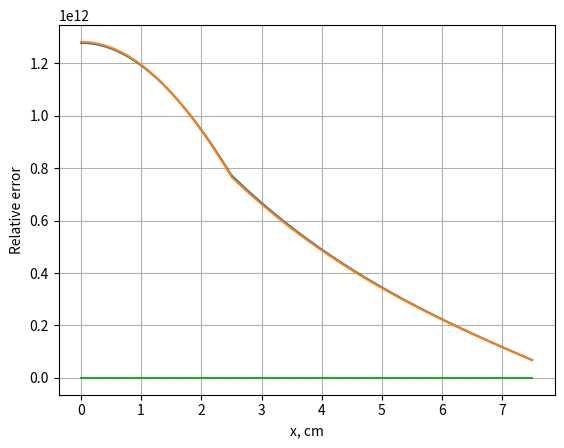

Python code for this plot:
# import of modules
import matplotlib.pyplot as plt
import numpy as np

# Without reflector
# Numerical solution

# initial data
# fuel parameters
Za_f = 1.3072 # neutron absorbing macroscopic cross section in cm^(-1)
vZf = 1.3727 # neutron fission macroscopic cross section in cm^(-1) * number of neutrons released per fission
Zf = 0.5649 # neutron fission macroscopic cross section in cm^(-1)
D_f = 0.1947 # diffusion coefficient in cm
Ef = 200 # amount of energy released per fission in MeV
af = 2.5 # half of the slab thickness in cm

# reflector parameters
Za_r = 0.0221 # neutron absorbing macroscopic cross section in cm^(-1)
D_r = 0.3278 # diffusion coefficient in cm
L = np.sqrt(D_r/Za_r) # diffusion length in cm
ar = 5 # reflector thickness in cm

al = af + ar # total thickness, cm
Q = 6.2414 * 10**14 # power in MeV/(s*cm^2)
del_al = 0.01 # grid step in cm
e = 10**(-6) # permissible error
D_int = (D_f + D_r)/2 # diffusion coefficient in the interface in cm

# coefficients
a_i = (D_f/(del_al**2) + Za_f)
a_end = (D_r/(del_al**2) + 1/(2.1312*del_al) + Za_r)
a_f = (2*D_f/(del_al**2) + Za_f)
a_r = (2*D_r/(del_al**2) + Za_r)
a_int_f = ((D_f + D_int)/(del_al**2) + Za_f)
a_int_r = ((D_r + D_int)/(del_al**2) + Za_r)
b_f = -D_f/del_al**2
b_r = -D_r/del_al**2
b_int = -D_int/del_al**2

# number of points or the order of the M Matrix
m = int(al/del_al)
m_f = int(af/del_al)
m_r = int(ar/del_al)

# M Matrix creation
M = np.zeros((m, m))

# M Matrix filling
M[0, 0] = float(a_i)
M[0, 1] = float(b_f)
M[1, 0] = float(b_f)
for i in range(1, m_f - 1):
    M[i, i] = float(a_f)
    M[i, i - 1] = float(b_f)
    M[i, i + 1] = float(b_f)
M[m_f - 1, m_f - 2] = float(b_f)
M[m_f - 1, m_f - 1] = float(a_int_f)
M[m_f - 1, m_f] = float(b_int)
M[m_f, m_f - 1] = float(b_int)
M[m_f, m_f] = float(a_int_r)
M[m_f, m_f + 1] = float(b_r)
M[m_f + 1, m_f] = float(b_r)
for i in range(m_f + 1, len(M)-1):
    M[i, i] = float(a_r)
    M[i, i - 1] = float(b_r)
    M[i, i + 1] = float(b_r)
M[len(M) - 1, len(M) - 2] = float(b_r)
M[len(M) - 1, len(M) - 1] = float(a_end)

np.savetxt('M1.txt', M, fmt='%.5e')

# inverse M Matrix
M_inv = np.linalg.inv(M)

# initial flux and eigenvalue guess
f0 = 10**7
k0 = 1

# initial F matrix creation
F0 = np.zeros((m, 1))
for i in range(0, m):
    F0[i, 0] = float(f0)

# matrix of coefficients creation
VZf = np.zeros((m, m))
for i in range(0, m_f):
    VZf[i, i] = vZf

ek = 1
es = 1

while ek > e or np.all(es > e):
    # flux normalization
    N = (Q / 2) / (Ef * Zf * del_al * np.sum(F0[0:m_f]))
    Fn = F0 * N
    # initial source matrix creation
    S0 = np.dot(VZf, Fn)
    # F matrix creation
    F = np.dot(np.dot(M_inv * 1/k0, VZf), Fn)
    # estimation of the source value
    S = np.dot(VZf, F)
    # estimation of k(n+1)
    k = k0 * np.sum(S) / np.sum(S0)
    # error estimation
    ek = np.abs((k - k0) / k)
    for i in range(0, m_f):
        es = np.max(np.abs((S[i, 0] - S0[i, 0]) / S[i, 0]))
    F0 = F
    k0 = k

print('Numerical solution, k = ', k)

#Analytical solution
b_til = ar + 2.1312*D_r # extrapolated boundary in cm
Bm = 0.372
A = Q * Bm / (2 * Ef * Zf * np.sin(Bm * af))
B = A * np.cos(Bm * af) / np.sinh(b_til / L)
F2 = np.zeros((m_f, 1))
F3 = np.zeros((m_r, 1))
for i in range(0, len(F2)):
    F2[i, 0] = A * np.cos((Bm * del_al * i))
for i in range(0, len(F3)):
    F3[i, 0] = B * np.sinh((b_til - del_al * i)/L)
F_com = np.append(F2, F3)
print(B)

# Error
R = np.zeros((m, 1))
for i in range(0, len(R)):
    R[i, 0] = np.fabs(1 - (F[i] / F_com[i]))

# Plotting
x = np.linspace(del_al / 2, al - del_al / 2, m)
plt.ylabel('Flux, 1/(cm^2 * s)')
plt.xlabel('x, cm')
plt.grid(True)
plt.plot(x, F)
plt.plot(x, F_com)
plt.show()

x = np.linspace(del_al / 2, al - del_al / 2, m)
plt.ylabel('Relative error')
plt.xlabel('x, cm')
plt.grid(True)
plt.plot(x, R)
plt.show()